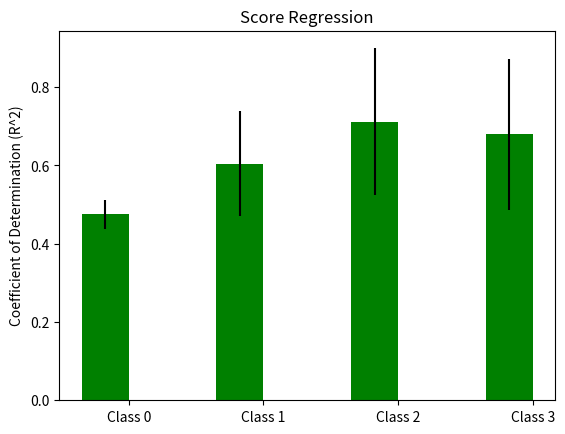

Python code for this plot:
import numpy as np
import matplotlib.pyplot as plt

N1 = 3
avg1 = (0.781589, 0.848295, 0.810336)
std1 = (0.024949, 0.016554, 0.011468)

N2 = 4
avg2 = (0.475399, 0.604219, 0.711795, 0.679615)
std2 = (0.037151, 0.13359, 0.187379, 0.19308)

N3 = 3
avg3 = (0.97076, 0.97076, 0.935399)
std3 = (0.003289, 0.003289, 0.05053)

ind = np.arange(N2)  # the x locations for the groups
width = 0.35       # the width of the bars

fig, ax = plt.subplots()
rects1 = ax.bar(ind + width/2, avg2, width, color='green', yerr=std2)

# add some
ax.set_ylabel('Coefficient of Determination (R^2)')	
ax.set_title('Score Regression')
ax.set_xticks(ind+width)
# ax.set_xticklabels( ('One vs. Rest', 'One vs. One', 'Logistic Regression') )
ax.set_xticklabels( ('Class 0', 'Class 1', 'Class 2', 'Class 3') )

plt.savefig('score_regression.png')
plt.show()